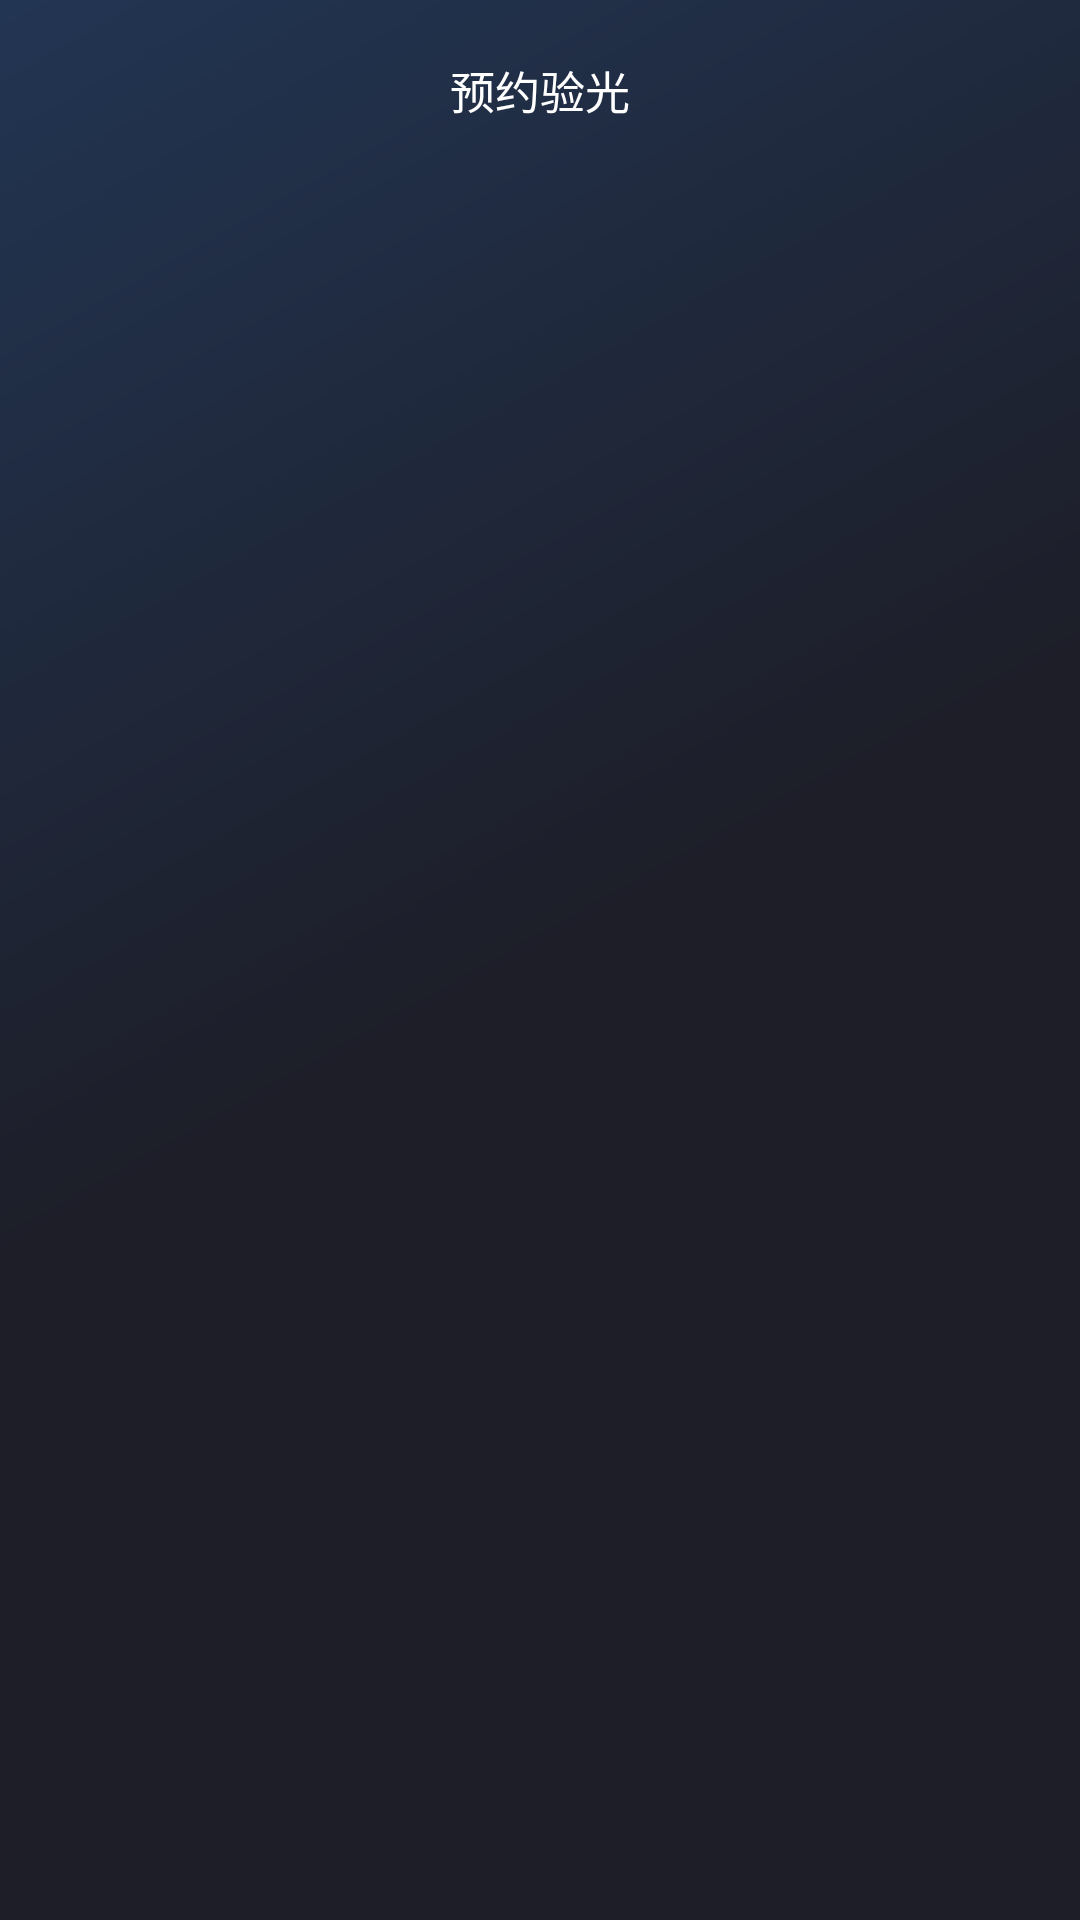

Android layout source for this screen:
<!-- AndroidManifest.xml: activity theme Theme.AppCompat.NoActionBar -->
<!-- res/layout/activity_apartment.xml -->
<?xml version="1.0" encoding="utf-8"?>
<RelativeLayout xmlns:android="http://schemas.android.com/apk/res/android"
    android:layout_width="match_parent"
    android:layout_height="match_parent"
    android:background="@drawable/background_guide">

    <LinearLayout
        android:id="@+id/ll_title"
        android:layout_width="match_parent"
        android:layout_height="wrap_content"
        android:gravity="center_vertical">

        <ImageView
            android:id="@+id/iv_back"
            android:layout_width="40dp"
            android:layout_height="40dp"
            android:layout_alignParentLeft="true"
            android:layout_alignParentTop="true"
            android:layout_margin="10dp"
            android:padding="10dp"
            android:src="@drawable/ic_white_arrow" />

        <TextView
            android:layout_width="wrap_content"
            android:layout_height="wrap_content"
            android:layout_weight="1"
            android:gravity="center"
            android:text="预约验光"
            android:textColor="@color/white"
            android:textSize="15dp" />

        <View
            android:layout_width="40dp"
            android:layout_height="40dp"
            android:layout_margin="10dp" />
    </LinearLayout>

    <ListView
        android:id="@+id/lv_list"
        android:layout_width="match_parent"
        android:layout_height="match_parent"
        android:layout_below="@+id/ll_title"
        android:divider="#00000000"
        android:dividerHeight="10dp"
        android:padding="20dp"></ListView>
</RelativeLayout>
<!-- resources referenced by this layout -->
<resources>
  <color name="white">#fff</color>
  <!-- drawable background_guide (drawable) -->
  <?xml version="1.0" encoding="utf-8"?>
  <shape xmlns:android="http://schemas.android.com/apk/res/android">
      <gradient
          android:angle="315"
          android:endColor="#1d1e28"
          android:centerColor="#1d1e28"
          android:startColor="#223553" />
  
  </shape>
</resources>
